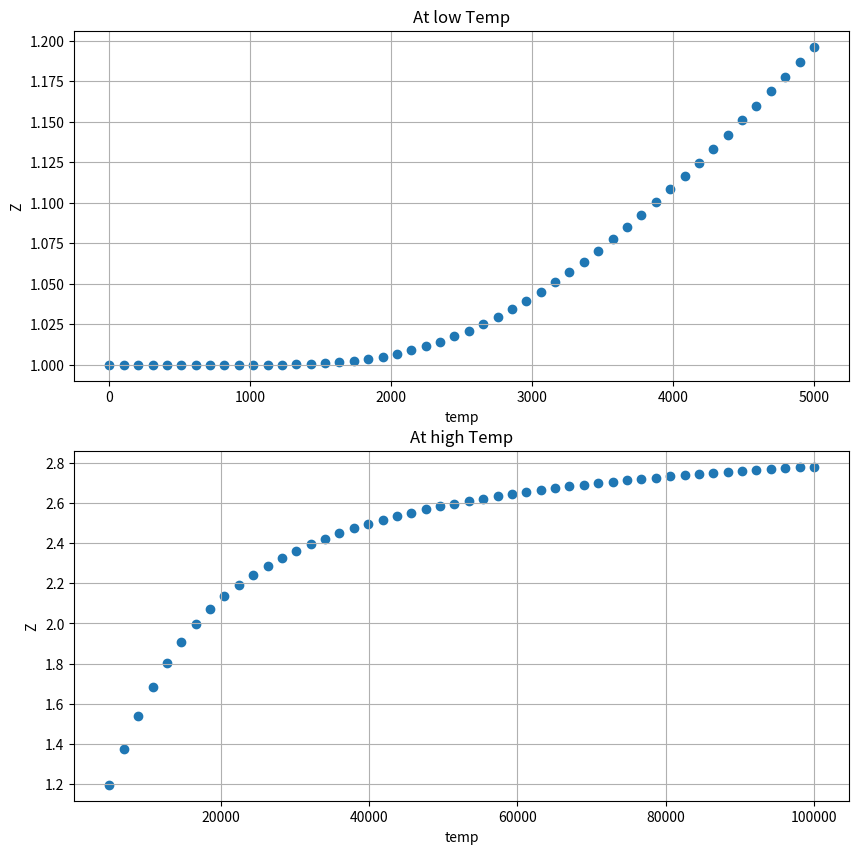
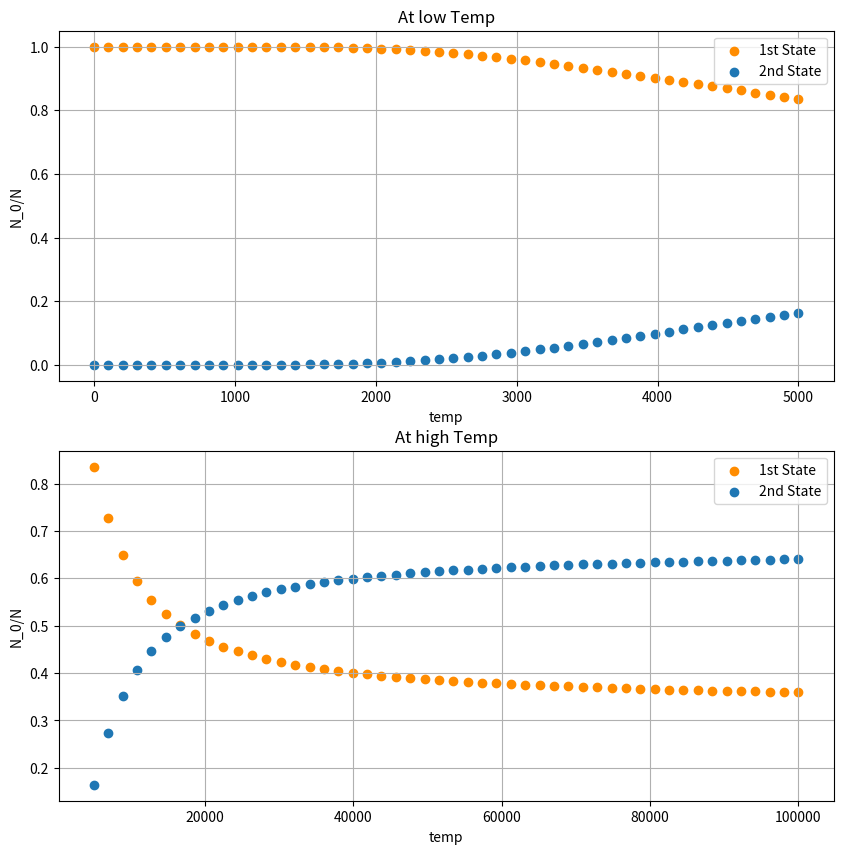
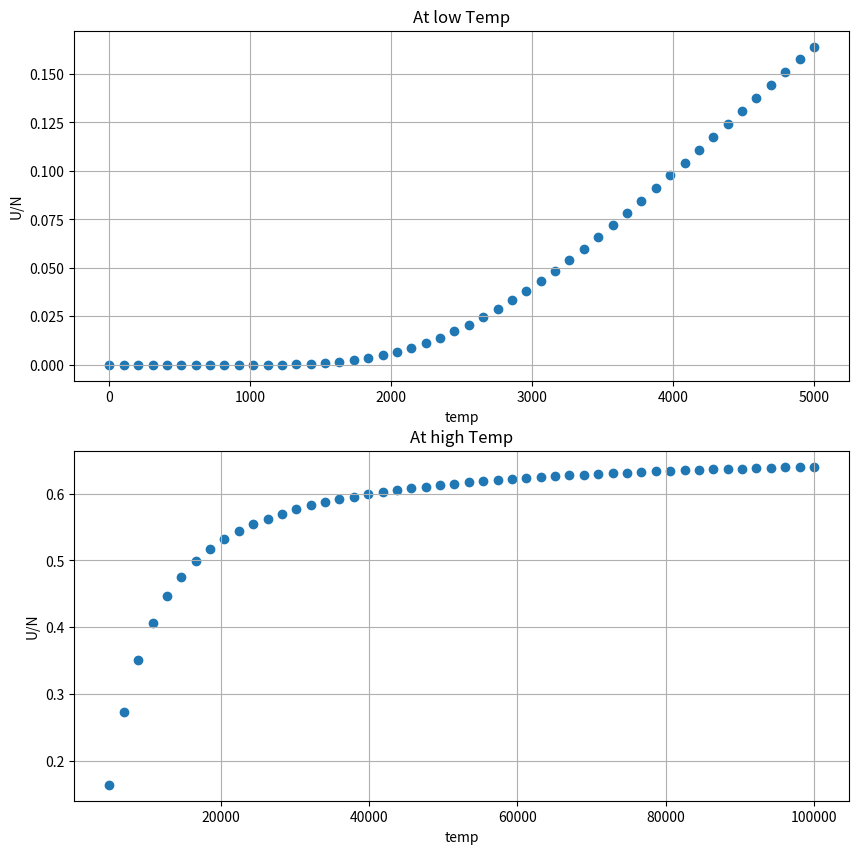
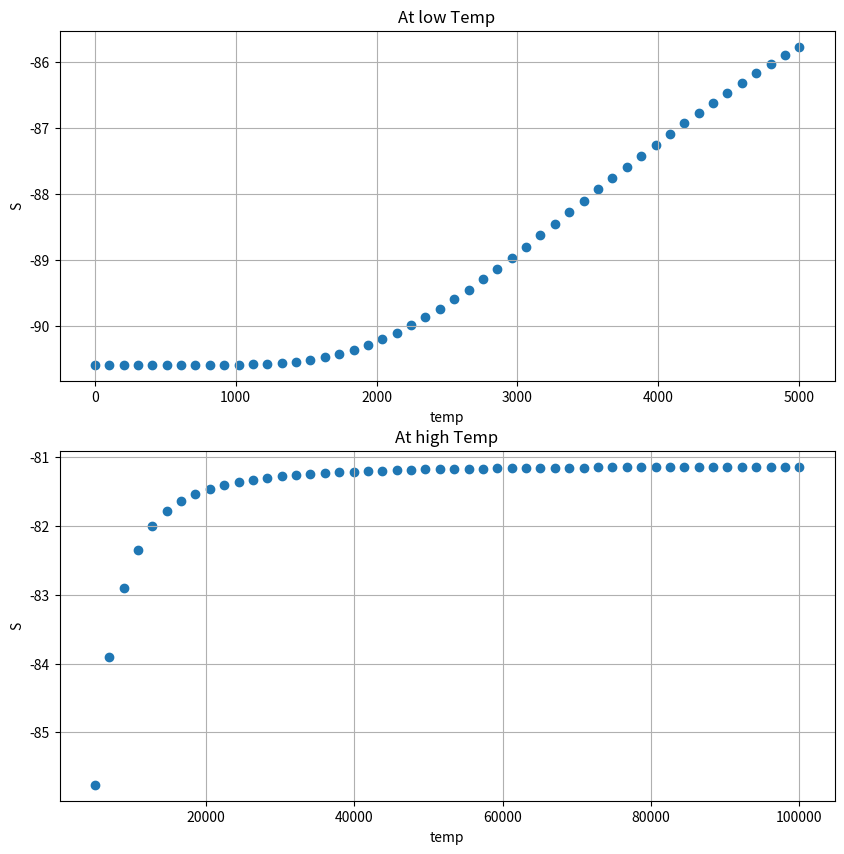
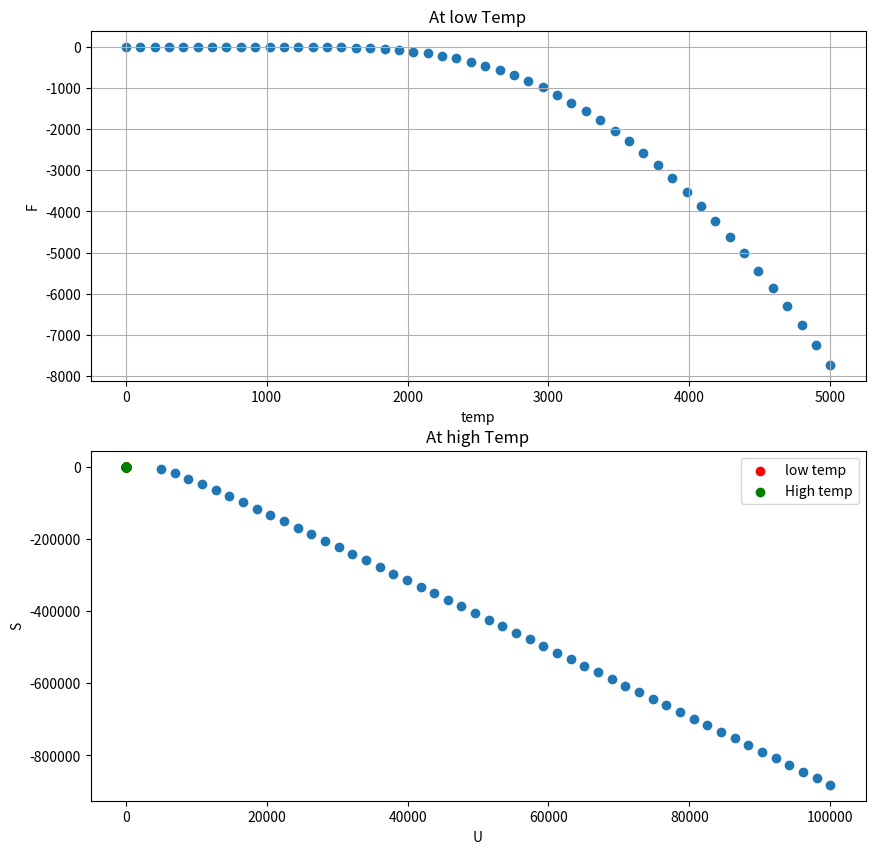

Here is the Python script that generated these plots, in order:
import numpy as np
import matplotlib.pyplot as plt


def Z(g,E,T):
    L = []
    for j in range(len(E)):
        z = g[j]*np.exp(-E[j]/(k*T))
        L.append(z)
    return sum(L)

k = 8.617*10**(-5)
g = [1,2]
T_low = np.linspace(0.1,5000,50)
T_high = np.linspace(5000,10**5,50)
E = [0,1]
z_low = []
z_high = []
fig ,axs = plt.subplots(2,figsize=(10,10))
for i in T_low:
    z_low.append(Z(g,E,i))
axs[0].scatter(T_low,z_low)
axs[0].title.set_text("At low Temp")
axs[0].set_xlabel("temp")
axs[0].set_ylabel("Z")
axs[0].grid()

for i in T_high:
    z_high.append(Z(g,E,i))
axs[1].scatter(T_high,z_high)
axs[1].title.set_text("At high Temp")
axs[1].set_xlabel("temp")
axs[1].set_ylabel("Z")
axs[1].grid()
plt.show()

###############################################################################################

def N_N(g,Z,E,T):
    N = []
    for i in range(len(T)):
        n = (g*np.exp(-E/(k*T[i])))/Z[i]
        N.append(n)
    return N

N_0_low = []
N_1_low = []
N_0_low.append(N_N(g[0],z_low,E[0],T_low))
N_1_low.append(N_N(g[1],z_low,E[1],T_low))
fig ,axs = plt.subplots(2,figsize=(10,10))
axs[0].scatter(T_low,N_0_low,label = "1st State",c = "darkorange")
axs[0].scatter(T_low,N_1_low,label = "2nd State")
axs[0].title.set_text("At low Temp")
axs[0].set_xlabel("temp")
axs[0].set_ylabel("N_0/N")
axs[0].legend()
axs[0].grid()

N_0_high = []
N_1_high = []
N_0_high.append(N_N(g[0],z_high,E[0],T_high))
N_1_high.append(N_N(g[1],z_high,E[1],T_high))
axs[1].scatter(T_high,N_0_high,label = "1st State",c = "darkorange")
axs[1].scatter(T_high,N_1_high,label = "2nd State")
axs[1].title.set_text("At high Temp")
axs[1].set_xlabel("temp")
axs[1].set_ylabel("N_0/N")
axs[1].legend()
axs[1].grid()
plt.show()
################################################################################################
def U(g,E,Z,T):
    L = []
    for j in range(len(E)):
        u = (g[j]*E[j]*np.exp(-E[j]/(k*T)))/Z
        L.append(u)
    return sum(L)

U_low = []
U_high = []
fig ,axs = plt.subplots(2,figsize=(10,10))
for i in range(len(T_low)):
    U_low.append(U(g,E,z_low[i],T_low[i]))
axs[0].scatter(T_low,U_low)
axs[0].title.set_text("At low Temp")
axs[0].set_xlabel("temp")
axs[0].set_ylabel("U/N")
axs[0].grid()

for i in range(len(T_high)):
    U_high.append(U(g,E,z_high[i],T_high[i]))
axs[1].scatter(T_high,U_high)
axs[1].title.set_text("At high Temp")
axs[1].set_xlabel("temp")
axs[1].set_ylabel("U/N")
axs[1].grid()
plt.show()

#################################################################################################
def S(Z,U,T,N):
    S_S = []
    for i in range(len(T)):
        s = N*k*np.log(Z[i]/N)+(U[i]*N)/T[i]+N*k
        S_S.append(s)
    return S_S

N = 10**(5)
S_low = S(z_low,U_low,T_low,N)
S_high = S(z_high,U_high,T_high,N)

fig ,axs = plt.subplots(2,figsize=(10,10))
axs[0].scatter(T_low,S_low)
axs[0].title.set_text("At low Temp")
axs[0].set_xlabel("temp")
axs[0].set_ylabel("S")
axs[0].grid()

axs[1].scatter(T_high,S_high)
axs[1].title.set_text("At high Temp")
axs[1].set_xlabel("temp")
axs[1].set_ylabel("S")
axs[1].grid()
plt.show()  
#####################################################################
F_low = -N*k*T_low*np.log(z_low)
F_high = -N*k*T_high*np.log(z_high)
fig ,axs = plt.subplots(2,figsize=(10,10))
axs[0].scatter(T_low,F_low)
axs[0].title.set_text("At low Temp")
axs[0].set_xlabel("temp")
axs[0].set_ylabel("F")
axs[0].grid()

axs[1].scatter(T_high,F_high)
axs[1].title.set_text("At high Temp")
axs[1].set_xlabel("temp")
axs[1].set_ylabel("F")
axs[1].grid()
plt.show()  


plt.scatter(U_low,S_low,c = "r",label = "low temp")
plt.scatter(U_high,S_high,c = "g",label = "High temp")
plt.xlabel("U")
plt.ylabel("S")
plt.grid()
plt.legend()
plt.show()
